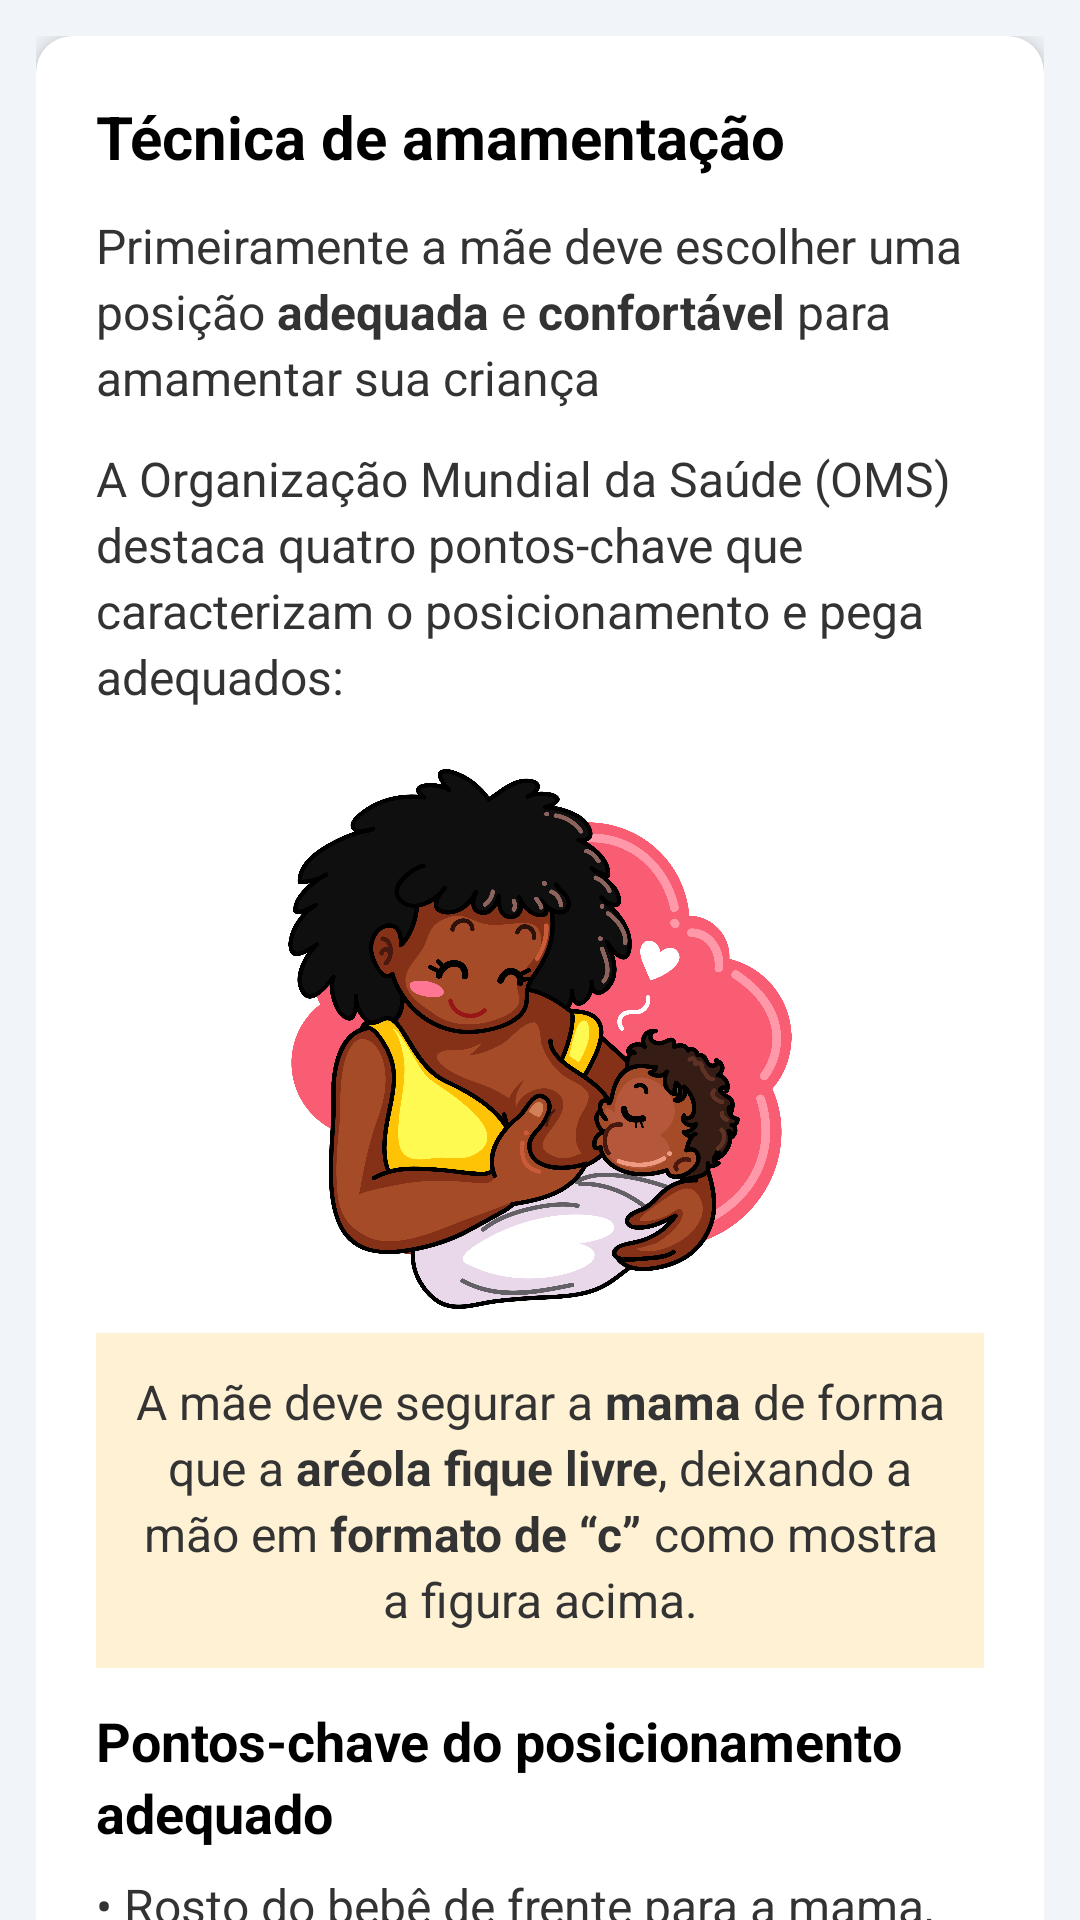

Android layout source for this screen:
<!-- AndroidManifest.xml: application theme Theme.NutrirAGente -->
<!-- res/layout/proper_technique.xml -->
<?xml version="1.0" encoding="utf-8"?>
<androidx.coordinatorlayout.widget.CoordinatorLayout
    xmlns:android="http://schemas.android.com/apk/res/android"
    xmlns:app="http://schemas.android.com/apk/res-auto"
    android:layout_width="match_parent"
    android:layout_height="match_parent"
    android:background="@color/gray">

    <com.google.android.material.appbar.AppBarLayout
        android:layout_width="match_parent"
        android:layout_height="wrap_content"
        android:background="@color/blue_toolbar"
        app:elevation="@dimen/appbar_elevation" />

    <androidx.core.widget.NestedScrollView
        android:layout_width="match_parent"
        android:layout_height="match_parent"
        app:layout_behavior="@string/appbar_scrolling_view_behavior">

        <LinearLayout style="@style/LinearContainer">

            <androidx.cardview.widget.CardView style="@style/CardNutrir">

                <LinearLayout style="@style/CardContent">

                    
                    <TextView
                        android:id="@+id/tvTitulo"
                        style="@style/TextTitle"
                        android:text="Técnica de amamentação" />

                    <TextView
                        android:id="@+id/tvTextoPrincipal"
                        style="@style/TextBody"
                        android:layout_marginBottom="@dimen/spacing_md"
                        android:text="@string/tecmamamada" />

                    <TextView
                        android:id="@+id/tv_5_TextoPrincipal"
                        style="@style/TextBody"
                        android:layout_marginBottom="@dimen/spacing_md"
                        android:text="A Organização Mundial da Saúde (OMS) destaca quatro pontos-chave que caracterizam o posicionamento e pega adequados:" />

                    <ImageView
                        android:id="@+id/feeding_child_image"
                        style="@style/ImageCenter"
                        android:adjustViewBounds="true"
                        android:scaleType="fitCenter"
                        android:src="@drawable/mae_forma_c" />

                    <LinearLayout
                        style="@style/SchemeBoxYellow"
                        android:layout_marginBottom="@dimen/spacing_md">

                        <TextView
                            android:id="@+id/tv_3_TextoPrincipal"
                            style="@style/TextBody"
                            android:gravity="center"
                            android:text="@string/tecmamada2" />

                    </LinearLayout>

                    <TextView
                        android:id="@+id/tv_1_Titulo"
                        style="@style/TextSection"
                        android:layout_gravity="center"
                        android:text="Pontos-chave do posicionamento adequado" />

                    <TextView
                        android:id="@+id/tv_2_TextoPrincipal"
                        style="@style/TextBody"
                        android:layout_marginBottom="@dimen/spacing_md"
                        android:text="@string/tecmamada3" />

                    <TextView
                        android:id="@+id/tv_Titulo"
                        style="@style/TextSection"
                        android:layout_gravity="center"
                        android:text="Pontos-chave da pega adequada" />

                    <TextView
                        android:id="@+id/tv_4_TextoPrincipal"
                        style="@style/TextBody"
                        android:layout_marginBottom="@dimen/spacing_md"
                        android:text="@string/tecmamada4" />

                </LinearLayout>
            </androidx.cardview.widget.CardView>

        </LinearLayout>
    </androidx.core.widget.NestedScrollView>

</androidx.coordinatorlayout.widget.CoordinatorLayout>
<!-- resources referenced by this layout -->
<resources>
  <color name="blue_toolbar">#272643</color>
  <color name="gray">#F1F4F8</color>
  <dimen name="appbar_elevation">12dp</dimen>
  <dimen name="spacing_md">12dp</dimen>
  <string name="tecmamada2">
          A mãe deve segurar a <b>mama</b> de forma que a <b>aréola fique livre</b>, deixando a mão em <b>formato de “c”</b> como mostra a figura acima.
      </string>
  <string name="tecmamada3">
          •   Rosto do bebê de frente para a mama, com nariz na altura do mamilo; \n
          •   Corpo do bebê próximo ao da mãe; \n
          •   Bebê com cabeça e tronco alinhados (pescoço não torcido); \n
          •   Bebê bem apoiado. \n
      </string>
  <string name="tecmamada4">
          •   Mais aréola visível acima da boca do bebê;  \n
          •   Boca bem aberta;    \n
          •   Lábio inferior virado para fora;    \n
          •   Queixo tocando a mama.      \n
      </string>
  <string name="tecmamamada">
          Primeiramente a mãe deve escolher uma posição <b>adequada</b> e <b>confortável</b> para amamentar sua criança
      </string>
  <style name="CardContent">
          <item name="android:layout_width">match_parent</item>
          <item name="android:layout_height">wrap_content</item>
          <item name="android:orientation">vertical</item>
          <item name="android:padding">@dimen/padding_xl</item>
      </style>
  <style name="CardNutrir">
          <item name="android:layout_width">match_parent</item>
          <item name="android:layout_height">wrap_content</item>
          <item name="android:layout_marginBottom">@dimen/card_margin_bottom</item>
          <item name="cardCornerRadius">@dimen/card_radius</item>
          <item name="cardElevation">@dimen/card_elevation</item>
      </style>
  <style name="ImageCenter">
          <item name="android:layout_width">@dimen/image_size_md</item>
          <item name="android:layout_height">@dimen/image_size_md</item>
          <item name="android:layout_gravity">center_horizontal</item>
          <item name="android:layout_marginVertical">@dimen/spacing_sm</item>
      </style>
  <style name="LinearContainer">
          <item name="android:layout_width">match_parent</item>
          <item name="android:layout_height">wrap_content</item>
          <item name="android:orientation">vertical</item>
          <item name="android:padding">@dimen/padding_md</item>
      </style>
  <style name="SchemeBoxYellow" parent="SchemeBox">
          <item name="android:background">@color/box_yellow</item>
      </style>
  <dimen name="padding_xl">20dp</dimen>
  <dimen name="card_margin_bottom">16dp</dimen>
  <dimen name="card_radius">12dp</dimen>
  <dimen name="card_elevation">4dp</dimen>
  <dimen name="image_size_md">180dp</dimen>
  <dimen name="spacing_sm">8dp</dimen>
  <dimen name="padding_md">12dp</dimen>
  <style name="SchemeBox">
          <item name="android:layout_width">match_parent</item>
          <item name="android:layout_height">wrap_content</item>
          <item name="android:orientation">vertical</item>
          <item name="android:layout_marginBottom">@dimen/spacing_md</item>
          <item name="android:padding">@dimen/padding_md</item>
      </style>
  <color name="box_yellow">#FFF1D4</color>
  <style name="TextAppearance.Nutrir" parent="TextAppearance.AppCompat">
          <item name="android:textColor">@color/text_primary</item>
          <item name="android:lineSpacingExtra">@dimen/line_spacing_sm</item>
      </style>
  <dimen name="text_size_md">16sp</dimen>
  <dimen name="line_spacing_sm">3dp</dimen>
  <color name="color_text_black">#333333</color>
  <dimen name="text_size_lg">18sp</dimen>
  <color name="text_bold">#000000</color>
  <dimen name="text_size_xl">20sp</dimen>
  <color name="purple_500">#FF6200EE</color>
  <color name="white">#FFFFFFFF</color>
  <color name="teal_200">#FF03DAC5</color>
  <color name="teal_700">#FF018786</color>
  <color name="black">#FF000000</color>
  <color name="text_primary">#2B2B2B</color>
</resources>
